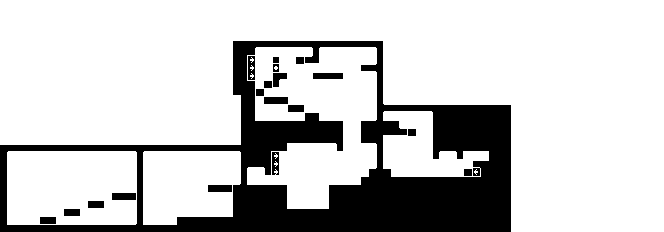

The table this chart was drawn from, first rows:
0, 0, 0, 0, 0, 0, 0, 0, 0, 0, 0, 0, 0, 0, 0, 0, 0, 0, 0, 0, 0, 0, 0, 0
0, 0, 0, 0, 0, 0, 0, 0, 0, 0, 0, 0, 0, 0, 0, 0, 0, 0, 0, 0, 0, 0, 0, 0
0, 0, 0, 0, 0, 0, 0, 0, 0, 0, 0, 0, 0, 0, 0, 0, 0, 0, 0, 0, 0, 0, 0, 0
0, 0, 0, 0, 0, 0, 0, 0, 0, 0, 0, 0, 0, 0, 0, 0, 0, 0, 0, 0, 0, 0, 0, 0
0, 0, 0, 0, 0, 0, 0, 0, 0, 0, 0, 0, 0, 0, 0, 0, 0, 0, 0, 0, 0, 0, 0, 0
0, 0, 0, 0, 0, 0, 0, 0, 0, 0, 0, 0, 0, 0, 0, 0, 0, 0, 0, 0, 0, 0, 0, 0
0, 0, 0, 0, 0, 0, 0, 0, 0, 0, 0, 0, 0, 0, 0, 0, 0, 0, 0, 0, 0, 0, 0, 0
0, 0, 0, 0, 0, 0, 0, 0, 0, 0, 0, 0, 0, 0, 0, 0, 0, 0, 0, 0, 0, 0, 0, 0
0, 0, 0, 0, 0, 0, 0, 0, 0, 0, 0, 0, 0, 0, 0, 0, 0, 0, 0, 0, 0, 0, 0, 0
0, 0, 0, 0, 0, 0, 0, 0, 0, 0, 0, 0, 0, 0, 0, 0, 0, 0, 0, 0, 0, 0, 0, 0
0, 0, 0, 0, 0, 0, 0, 0, 0, 0, 0, 0, 0, 0, 0, 0, 0, 0, 0, 0, 0, 0, 0, 0
0, 0, 0, 0, 0, 0, 0, 0, 0, 0, 0, 0, 0, 0, 0, 0, 0, 0, 0, 0, 0, 0, 0, 0
0, 0, 0, 0, 0, 0, 0, 0, 0, 0, 0, 0, 0, 0, 0, 0, 0, 0, 0, 0, 0, 0, 0, 0
0, 0, 0, 0, 0, 0, 0, 0, 0, 0, 0, 0, 0, 0, 0, 0, 0, 0, 0, 0, 0, 0, 0, 0
0, 0, 0, 0, 0, 0, 0, 0, 0, 0, 0, 0, 0, 0, 0, 0, 0, 0, 0, 0, 0, 0, 0, 0
0, 0, 0, 0, 0, 0, 0, 0, 0, 0, 0, 0, 0, 0, 0, 0, 0, 0, 0, 0, 0, 0, 0, 0
0, 0, 0, 0, 0, 0, 0, 0, 0, 0, 0, 0, 0, 0, 0, 0, 0, 0, 0, 0, 0, 0, 0, 0
0, 0, 0, 0, 0, 0, 0, 0, 0, 0, 0, 0, 0, 0, 0, 0, 0, 0, 0, 0, 0, 0, 0, 0
1, 1, 1, 1, 1, 1, 1, 1, 1, 1, 1, 1, 1, 1, 1, 1, 1, 1, 1, 1, 1, 1, 1, 1
1, 0, 0, 0, 0, 0, 0, 0, 0, 0, 0, 0, 0, 0, 0, 0, 0, 1, 0, 0, 0, 0, 0, 0
1, 0, 0, 0, 0, 0, 0, 0, 0, 0, 0, 0, 0, 0, 0, 0, 0, 1, 0, 0, 0, 0, 0, 0
1, 0, 0, 0, 0, 0, 0, 0, 0, 0, 0, 0, 0, 0, 0, 0, 0, 1, 0, 0, 0, 0, 0, 0
1, 0, 0, 0, 0, 0, 0, 0, 0, 0, 0, 0, 0, 0, 0, 0, 0, 1, 0, 0, 0, 0, 0, 0
1, 0, 0, 0, 0, 0, 0, 0, 0, 0, 0, 0, 0, 0, 0, 0, 0, 1, 0, 0, 0, 0, 0, 0
1, 0, 0, 0, 0, 0, 0, 0, 0, 0, 0, 0, 0, 0, 2, 2, 2, 1, 0, 0, 0, 0, 0, 0
1, 0, 0, 0, 0, 0, 0, 0, 0, 0, 0, 2, 2, 0, 0, 0, 0, 1, 0, 0, 0, 0, 0, 0
1, 0, 0, 0, 0, 0, 0, 0, 2, 2, 0, 0, 0, 0, 0, 0, 0, 1, 0, 0, 0, 0, 0, 0
1, 0, 0, 0, 0, 2, 2, 0, 0, 0, 0, 0, 0, 0, 0, 0, 0, 1, 0, 0, 0, 0, 1, 1
1, 1, 1, 1, 1, 1, 1, 1, 1, 1, 1, 1, 1, 1, 1, 1, 1, 1, 1, 1, 1, 1, 1, 1
